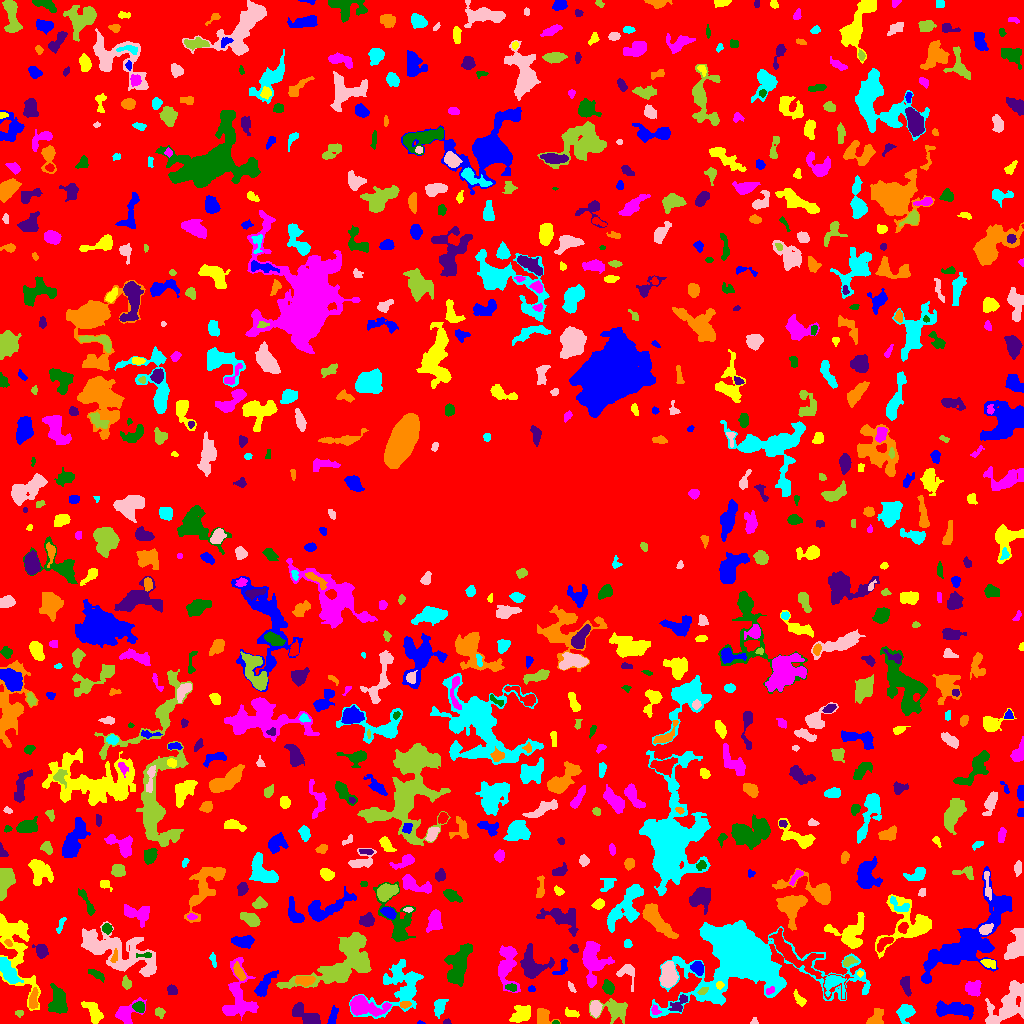

Values plotted in this chart, from the file beside it:
ID, X, Y, A, B, theta, total_flux, mu_max, mu_median, mu_mean, R_fwhm, R_e, R10, R90, x_start, x_end, y_start, y_end, area, greylevel
0, 508.6, 504.8, 305.6, 296.7, 0.6814, 1245956, 12.0, 1.0, 1.69, 41.58, 228.6, 86.41, 367.5, 0, 1023, 0, 1023, 737427, 1.69
1, 419.7, 0.7368, 1.589, 0.774, -0.09108, 19.0, 2.0, 1.0, 0.7917, 2.185, 1.262, 0.0, 2.034, 417, 425, 0, 3, 24, 5.792
2, 521.4, 8.556, 5.179, 3.492, 0.5032, 651.0, 7.0, 2.0, 2.26, 4.514, 4.886, 1.954, 7.979, 509, 530, 1, 18, 288, 6.26
3, 126, 10.49, 7.299, 4.043, 0.5755, 1144, 10.0, 3.0, 3.609, 5.262, 4.983, 1.954, 8.704, 115, 146, 0, 26, 317, 6.609
4, 555.5, 0.7059, 1.819, 0.7487, 0.0, 34.0, 3.0, 1.0, 1.308, 1.954, 1.493, 0.5642, 2.257, 552, 559, 0, 3, 26, 7.308
5, 446.8, 1.294, 1.741, 1.178, 0.2138, 51.0, 4.0, 1.0, 1.342, 2.257, 1.784, 0.5642, 2.764, 443, 451, 0, 5, 38, 5.342
6, 542.9, 6.613, 4.033, 3.244, 1.566, 506.0, 7.0, 2.0, 2.421, 4.478, 4.068, 1.693, 6.408, 537, 560, 0, 15, 209, 6.421
7, 439.1, 17.13, 3.637, 2.395, 1.294, 461.0, 8.0, 2.0, 2.561, 4.184, 3.568, 1.382, 5.781, 434, 448, 5, 24, 180, 6.561
8, 754.4, 1.355, 1.365, 1.229, -0.1497, 31.0, 2.0, 1.0, 0.7045, 2.706, 1.493, 0.5642, 2.459, 750, 758, 0, 6, 44, 5.705
9, 19.3, 10.41, 2.051, 1.656, -0.01268, 88.0, 3.0, 2.0, 1.66, 2.985, 2.326, 0.7979, 3.7, 15, 23, 6, 13, 53, 5.66
10, 845.5, 3.745, 1.768, 1.295, 0.7897, 55.0, 3.0, 1.0, 1.31, 2.394, 1.871, 0.5642, 2.932, 843, 850, 0, 7, 42, 5.31
11, 955.8, 14.12, 9.918, 3.11, -0.0558, 2427, 14.0, 4.0, 5.242, 6.699, 6.283, 2.459, 10.33, 936, 973, 4, 23, 463, 8.242
12, 570.4, 10.76, 3.7, 1.81, -0.2203, 123.0, 3.0, 1.0, 1.206, 3.613, 2.877, 1.128, 4.406, 565, 579, 6, 16, 102, 5.206
13, 363, 17.81, 9.12, 4.081, -0.175, 2265, 14.0, 3.0, 4.459, 6.333, 5.971, 2.326, 10.6, 350, 391, 7, 28, 508, 9.459
14, 58.22, 21.63, 6.534, 3.94, -1.492, 2078, 12.0, 4.0, 5.221, 7.291, 5.971, 2.326, 9.624, 48, 67, 10, 40, 398, 9.221
15, 679.0, 19.83, 5.62, 2.537, 0.7527, 272.0, 4.0, 2.0, 1.581, 5.47, 3.989, 1.596, 6.05, 668, 687, 12, 29, 172, 7.581
16, 875.1, 4.812, 4.931, 3.193, 0.9569, 674.0, 9.0, 3.0, 3.456, 3.949, 4.146, 1.596, 6.933, 866, 883, 0, 15, 195, 6.456
17, 905.3, 11.81, 4.039, 3.336, 0.695, 736.0, 8.0, 2.0, 3.067, 5.352, 4.297, 1.784, 7.047, 896, 915, 0, 19, 240, 7.067
18, 1008, 18.92, 13.43, 6.275, 0.9031, 2335, 7.0, 3.0, 2.706, 9.541, 8.593, 3.432, 13.42, 985, 1023, 0, 43, 863, 6.706
19, 159.8, 10.99, 2.66, 2.347, -0.9659, 250.0, 5.0, 3.0, 2.841, 4.222, 3.241, 1.128, 4.787, 155, 165, 5, 16, 88, 5.841
20, 269.2, 15.56, 4.793, 2.031, 0.7, 160.0, 3.0, 1.0, 1.404, 3.613, 3.338, 1.262, 5.47, 262, 276, 9, 22, 114, 6.404
21, 332.7, 6.626, 4.88, 1.821, 1.3, 420.0, 6.0, 3.0, 3.206, 5.078, 3.568, 1.382, 5.642, 327, 338, 0, 18, 131, 6.206
22, 93.33, 10.76, 6.375, 2.887, -0.9611, 682.0, 7.0, 2.0, 2.554, 4.37, 4.787, 1.784, 7.59, 81, 103, 0, 22, 267, 6.554
23, 654.7, 13.35, 2.482, 1.818, -0.8329, 119.0, 5.0, 1.0, 1.676, 2.034, 2.394, 0.7979, 4.029, 651, 661, 9, 19, 71, 8.676
24, 139.3, 15.98, 2.81, 2.318, -0.4882, 403.0, 8.0, 3.0, 3.387, 4.068, 3.192, 1.262, 5.046, 132, 144, 11, 22, 119, 9.387
25, 306.8, 7.684, 8.41, 3.346, -0.5535, 1359, 8.0, 4.0, 3.962, 7.959, 5.997, 2.326, 9.097, 292, 320, 0, 21, 343, 6.962
26, 404.5, 18.83, 2.776, 1.599, 0.1114, 159.0, 4.0, 2.0, 2.178, 4.068, 2.706, 0.9772, 4.107, 400, 411, 15, 22, 73, 8.178
27, 398, 36.36, 17.19, 11.18, 0.7332, 2884, 6.0, 2.0, 2.61, 13.1, 10.88, 4.107, 16.6, 349, 423, 5, 64, 1105, 5.61
28, 595.5, 15.27, 3.657, 2.379, 1.56, 811.0, 10.0, 5.0, 4.945, 5.352, 3.868, 1.596, 5.863, 590, 602, 6, 23, 164, 9.945
29, 614.6, 13.37, 7.54, 4.733, -0.1267, 682.0, 5.0, 1.0, 1.684, 5.67, 5.614, 2.185, 9.424, 589, 627, 0, 25, 405, 5.684
30, 207.7, 15.69, 9.292, 4.507, -0.9526, 1966, 15.0, 3.0, 4.359, 4.853, 5.698, 2.034, 10.33, 188, 220, 0, 34, 451, 8.359
31, 264.4, 38.36, 7.914, 2.591, 0.9902, 813.0, 8.0, 3.0, 2.956, 5.293, 5.046, 1.871, 8.078, 254, 278, 27, 53, 275, 6.956
32, 799.5, 24.17, 4.583, 1.859, -0.9304, 216.0, 5.0, 2.0, 1.862, 2.821, 3.338, 1.128, 5.412, 793, 806, 17, 34, 116, 6.862
33, 973.2, 35.2, 3.863, 3.709, 0.3034, 671.0, 6.0, 3.0, 3.165, 6.864, 4.82, 1.871, 7.291, 965, 981, 27, 43, 212, 6.165
34, 608.1, 36.08, 3.277, 2.421, -1.135, 520.0, 8.0, 3.0, 3.611, 4.618, 3.613, 1.382, 5.726, 602, 614, 29, 44, 144, 7.611
35, 906.3, 38.33, 4.701, 1.946, -1.447, 347.0, 5.0, 2.0, 2.196, 4.442, 3.7, 1.382, 5.863, 900, 911, 27, 47, 158, 6.196
36, 33.33, 23.43, 5.486, 2.055, 1.474, 481.0, 7.0, 3.0, 3.044, 3.742, 4.068, 1.493, 6.283, 29, 38, 15, 36, 158, 8.044
37, 833.9, 40.77, 5.558, 4.913, -0.5567, 651.0, 6.0, 2.0, 2.309, 5.67, 4.886, 1.871, 8.137, 824, 846, 25, 48, 282, 9.309
38, 627.1, 51.87, 5.185, 4.318, -0.9273, 352.0, 5.0, 1.0, 1.717, 3.949, 4.068, 1.493, 6.794, 616, 634, 32, 59, 205, 6.717
39, 702.9, 32.71, 2.666, 1.439, 0.5634, 149.0, 5.0, 2.0, 2.224, 2.932, 2.523, 0.7979, 3.949, 697, 708, 29, 36, 67, 12.22
40, 550.3, 30.74, 3.249, 2.399, -0.1168, 344.0, 7.0, 2.0, 2.567, 3.29, 3.523, 1.262, 5.585, 543, 558, 25, 37, 134, 6.567
41, 531.5, 34.58, 1.882, 1.463, -0.04483, 79.0, 3.0, 2.0, 1.756, 2.985, 2.185, 0.7979, 3.338, 528, 535, 32, 38, 45, 7.756
42, 719.8, 38.75, 1.827, 1.583, -0.318, 80.0, 4.0, 1.0, 1.404, 2.706, 2.111, 0.5642, 3.432, 716, 724, 34, 42, 57, 11.4
43, 769.9, 32.75, 2.416, 1.496, 0.4649, 119.0, 4.0, 2.0, 1.983, 3.385, 2.326, 0.7979, 3.868, 766, 774, 29, 37, 60, 8.983
44, 511, 36.0, 2.834, 1.888, -0.205, 136.0, 3.0, 2.0, 1.722, 3.909, 2.985, 1.128, 4.514, 505, 516, 32, 40, 79, 7.722
45, 171.8, 33.55, 2.49, 2.252, -0.9958, 183.0, 4.0, 2.0, 1.906, 4.406, 2.932, 1.128, 4.618, 167, 177, 29, 39, 96, 5.906
46, 303.5, 43.09, 4.336, 2.402, -0.1094, 470.0, 6.0, 3.0, 2.686, 5.557, 3.989, 1.493, 6.155, 295, 315, 37, 47, 175, 8.686
47, 8.626, 51.64, 7.732, 2.927, -0.9942, 1142, 8.0, 3.0, 3.339, 6.933, 5.614, 2.185, 8.795, 0, 23, 40, 66, 342, 9.339
48, 571.4, 35.87, 3.051, 1.263, -1.037, 82.0, 2.0, 1.5, 1.367, 4.068, 2.523, 1.128, 3.7, 568, 576, 31, 42, 60, 5.367
49, 126.4, 40.42, 2.979, 2.137, -1.291, 206.0, 5.0, 2.0, 2.02, 3.141, 3.09, 1.128, 5.046, 122, 131, 34, 48, 102, 7.02
50, 797.6, 66.11, 24.65, 5.725, -0.6577, 2158, 10.0, 2.0, 2.536, 4.754, 8.974, 3.038, 14.22, 769, 853, 24, 95, 851, 7.536
51, 697.8, 55.37, 3.206, 2.779, -0.7881, 446.0, 7.0, 3.0, 2.934, 4.184, 3.785, 1.493, 5.917, 690, 703, 48, 62, 152, 8.934
52, 860.1, 50.06, 1.492, 1.447, -1.255, 88.0, 5.0, 2.0, 2.378, 2.326, 1.871, 0.5642, 2.932, 857, 863, 46, 53, 37, 10.38
53, 238, 22.69, 14.14, 8.022, 1.493, 2505, 11.0, 2.0, 3.257, 6.257, 7.695, 2.706, 13.28, 222, 258, 3, 66, 769, 7.257
54, 96.22, 49.15, 4.925, 1.845, -0.5155, 290.0, 4.0, 2.0, 2.417, 5.726, 3.7, 1.493, 5.499, 88, 104, 41, 54, 120, 5.417
55, 531.5, 57.25, 7, 5.77, -1.389, 1530, 10.0, 2.0, 3.006, 5.971, 5.863, 2.257, 10.17, 520, 554, 45, 80, 509, 7.006
56, 239.3, 50.83, 4.717, 1.931, -1.096, 435.0, 8.0, 3.0, 2.979, 3.742, 3.656, 1.382, 5.944, 233, 246, 43, 62, 146, 8.979
57, 743, 66.37, 26.47, 15.98, -0.06101, 49848, 59.0, 5.0, 9.024, 11.08, 15.78, 5.557, 31.68, 650, 870, 6, 103, 5524, 12.02
58, 668.2, 48.04, 5.401, 3.317, 1.533, 2291, 16.0, 5.0, 6.277, 6.257, 5.262, 2.111, 8.704, 660, 678, 36, 62, 365, 11.28
59, 848.8, 62.35, 3.379, 1.889, 0.3086, 122.0, 3.0, 1.0, 1.13, 3.141, 2.932, 1.128, 4.787, 843, 858, 57, 67, 108, 7.13
... 814 more rows
